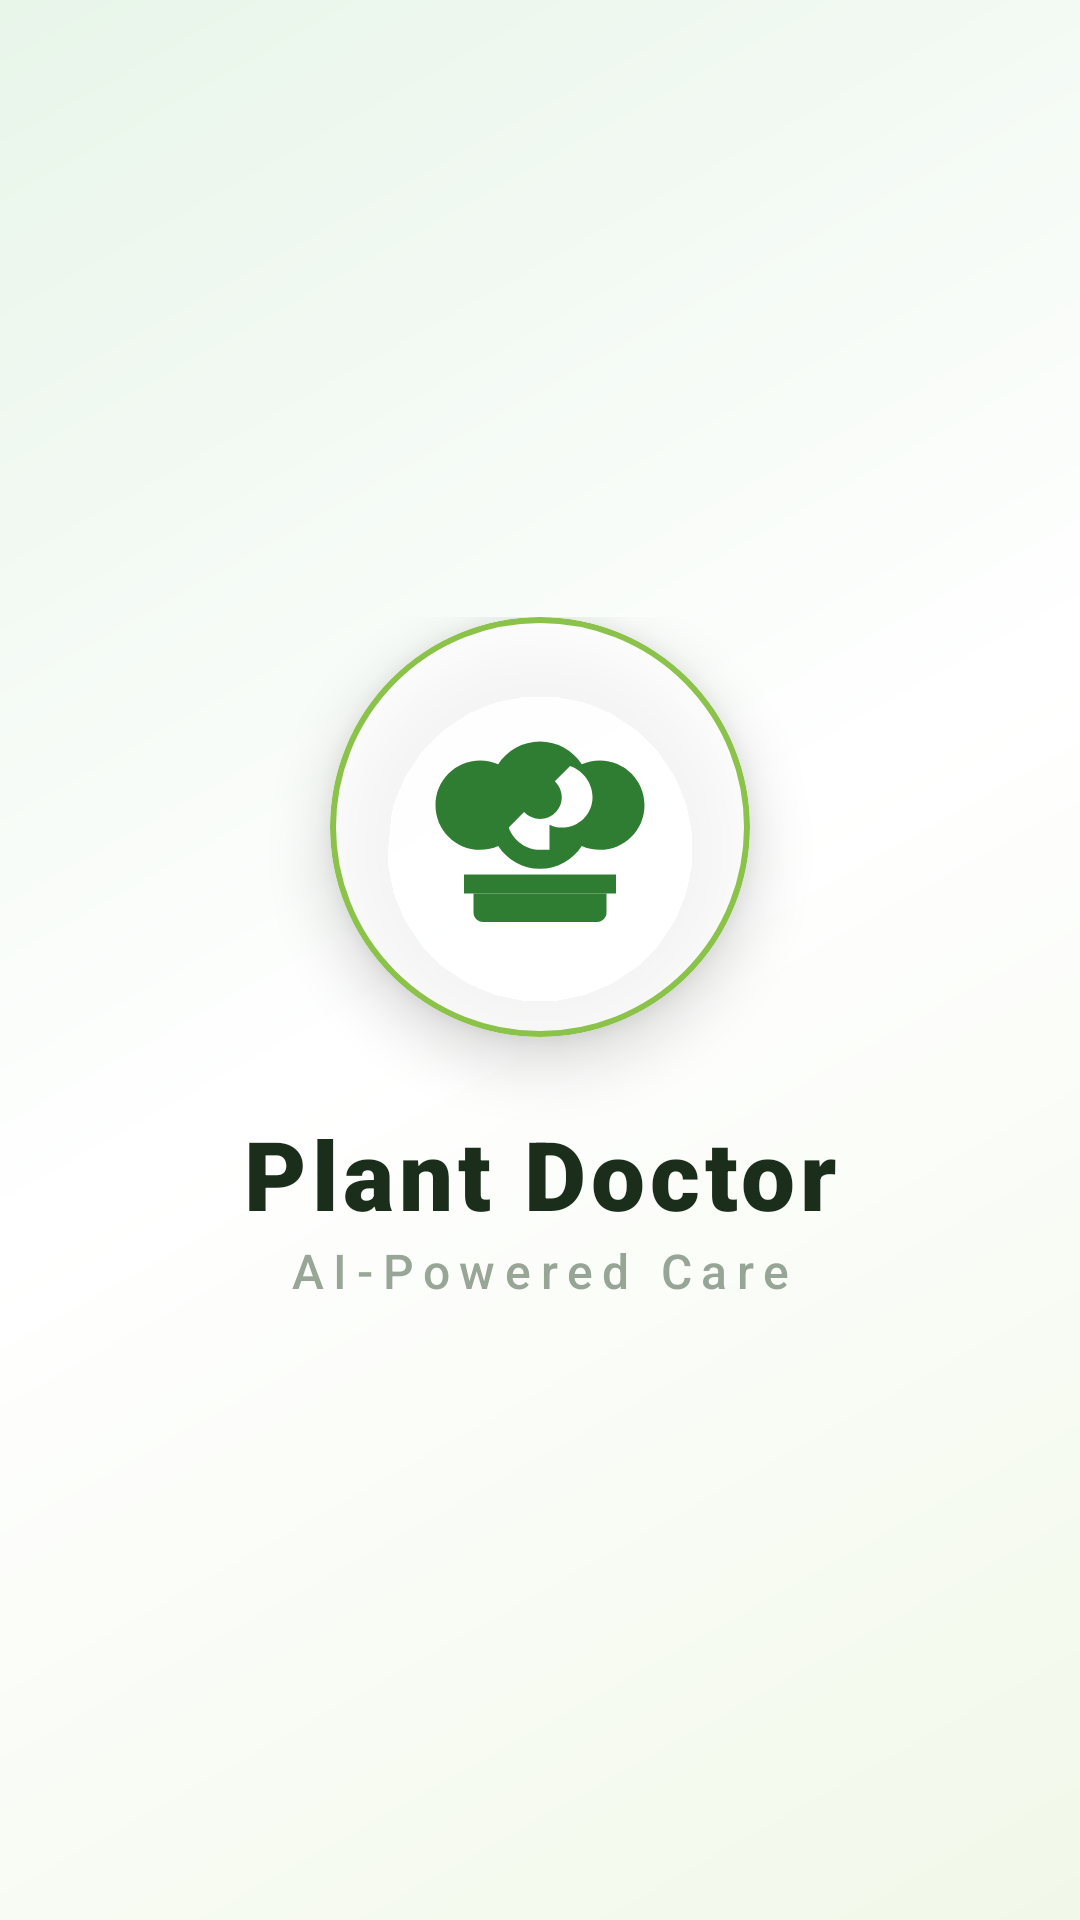

Android layout source for this screen:
<!-- AndroidManifest.xml: application theme Theme.SmartPlantDoctor -->
<!-- res/layout/activity_main.xml -->
<?xml version="1.0" encoding="utf-8"?>
<androidx.constraintlayout.widget.ConstraintLayout xmlns:android="http://schemas.android.com/apk/res/android"
    xmlns:app="http://schemas.android.com/apk/res-auto"
    android:id="@+id/main"
    android:layout_width="match_parent"
    android:layout_height="match_parent"
    android:background="@drawable/bg_home_gradient">

    <LinearLayout
        android:layout_width="wrap_content"
        android:layout_height="wrap_content"
        android:gravity="center"
        android:orientation="vertical"
        app:layout_constraintBottom_toBottomOf="parent"
        app:layout_constraintEnd_toEndOf="parent"
        app:layout_constraintStart_toStartOf="parent"
        app:layout_constraintTop_toTopOf="parent">

        <com.google.android.material.card.MaterialCardView
            android:layout_width="140dp"
            android:layout_height="140dp"
            app:cardBackgroundColor="@color/glass_white"
            app:cardCornerRadius="70dp"
            app:cardElevation="12dp"
            app:strokeColor="@color/accent_lime"
            app:strokeWidth="2dp">

            <ImageView
                android:layout_width="match_parent"
                android:layout_height="match_parent"
                android:padding="32dp"
                android:src="@drawable/ic_garden"
                app:tint="@color/primary_botanical" />
        </com.google.android.material.card.MaterialCardView>

        <TextView
            android:layout_width="wrap_content"
            android:layout_height="wrap_content"
            android:layout_marginTop="24dp"
            android:fontFamily="sans-serif-black"
            android:text="Plant Doctor"
            android:textColor="@color/text_main"
            android:textSize="32sp"
            android:letterSpacing="0.05" />

        <TextView
            android:layout_width="wrap_content"
            android:layout_height="wrap_content"
            android:alpha="0.6"
            android:fontFamily="sans-serif-medium"
            android:text="AI-Powered Care"
            android:textColor="@color/text_secondary"
            android:textSize="16sp"
            android:letterSpacing="0.2" />

    </LinearLayout>

    <ProgressBar
        android:layout_width="48dp"
        android:layout_height="48dp"
        android:layout_marginBottom="64dp"
        android:indeterminateTint="@color/primary_botanical"
        app:layout_constraintBottom_toBottomOf="parent"
        app:layout_constraintEnd_toEndOf="parent"
        app:layout_constraintStart_toStartOf="parent" />

</androidx.constraintlayout.widget.ConstraintLayout>
<!-- resources referenced by this layout -->
<resources>
  <color name="accent_lime">#8BC34A</color>
  <color name="glass_white">#CCFFFFFF</color>
  <color name="primary_botanical">#2E7D32</color>
  <color name="text_main">#1B2E1B</color>
  <color name="text_secondary">#556B55</color>
  <!-- drawable bg_home_gradient (drawable) -->
  <?xml version="1.0" encoding="utf-8"?>
  <shape xmlns:android="http://schemas.android.com/apk/res/android">
      <gradient
          android:startColor="#F1F8E9"
          android:centerColor="#FFFFFF"
          android:endColor="#E8F5E9"
          android:angle="135" />
  </shape>
  <!-- drawable ic_garden (drawable) -->
  <vector xmlns:android="http://schemas.android.com/apk/res/android"
      android:width="24dp"
      android:height="24dp"
      android:viewportWidth="24"
      android:viewportHeight="24">
      <path
          android:fillColor="#4CAF50"
          android:pathData="M12,3C12,3 12,3 12,3C10.15,3 8.54,3.95 7.6,5.4C7.03,5.14 6.38,5 5.7,5C3.1,5 1,7.1 1,9.7C1,12.3 3.1,14.4 5.7,14.4C6.38,14.4 7.03,14.26 7.6,14C8.54,15.45 10.15,16.4 12,16.4C13.85,16.4 15.46,15.45 16.4,14C16.97,14.26 17.62,14.4 18.3,14.4C20.9,14.4 23,12.3 23,9.7C23,7.1 20.9,5 18.3,5C17.62,5 16.97,5.14 16.4,5.4C15.46,3.95 13.85,3 12,3ZM12,14.4C10.51,14.4 9.2,13.41 8.71,12.04L10.32,10.43C10.77,10.88 11.36,11.16 12.01,11.16C13.27,11.16 14.29,10.14 14.29,8.88C14.29,8.23 14.01,7.64 13.56,7.19L15.17,5.58C16.54,6.07 17.53,7.38 17.53,8.87C17.53,10.63 16.1,12.06 14.34,12.06C13.85,12.06 13.4,11.95 13,11.75V14.4H12Z" />
      <path
          android:fillColor="#8D6E63"
          android:pathData="M19,19H5V21C5,21.55 5.45,22 6,22H18C18.55,22 19,21.55 19,21V19Z" />
      <path
          android:fillColor="#A1887F"
          android:pathData="M20,17H4V19H20V17Z" />
  </vector>
  <style name="Theme.SmartPlantDoctor" parent="Base.Theme.SmartPlantDoctor" />
  <style name="Base.Theme.SmartPlantDoctor" parent="Theme.Material3.DayNight.NoActionBar">
          
          
      </style>
</resources>
